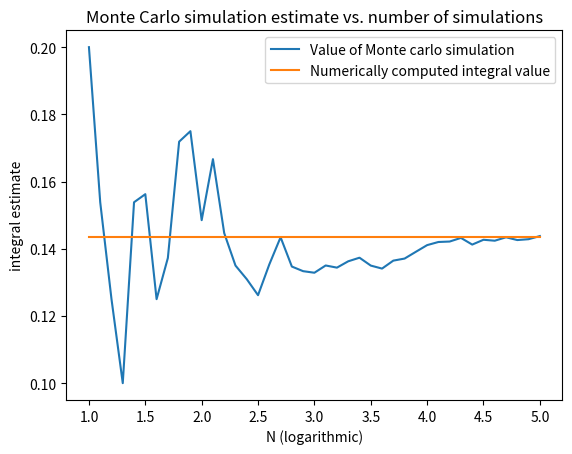

Reproduce this figure in Python.
import random
import matplotlib.pyplot as plt

def func(u):
	return 1 / ( ( (1 / u) ** 6 + 1) * ( u ** 2) )

above = 0
below = 0

y = []
x = []

itr = 1;
i = 0

while (itr <= 5):
	xrand = random.random()
	yrand = random.random()

	if func(xrand) < yrand:
		above += 1
	else:
		below += 1
	
	if(i >= 10 ** itr):
		x.append(itr)
		y.append(below / i)
		itr += 0.1


	i += 1

print(y[-1])
plt.plot(x, y)

calc= 0.143425777448 # this is from desmos
plt.plot([1, 5], [calc, calc])
plt.xlabel("N (logarithmic)")
plt.ylabel("integral estimate")
plt.title("Monte Carlo simulation estimate vs. number of simulations")
plt.legend(["Value of Monte carlo simulation", "Numerically computed integral value"])
plt.show()
